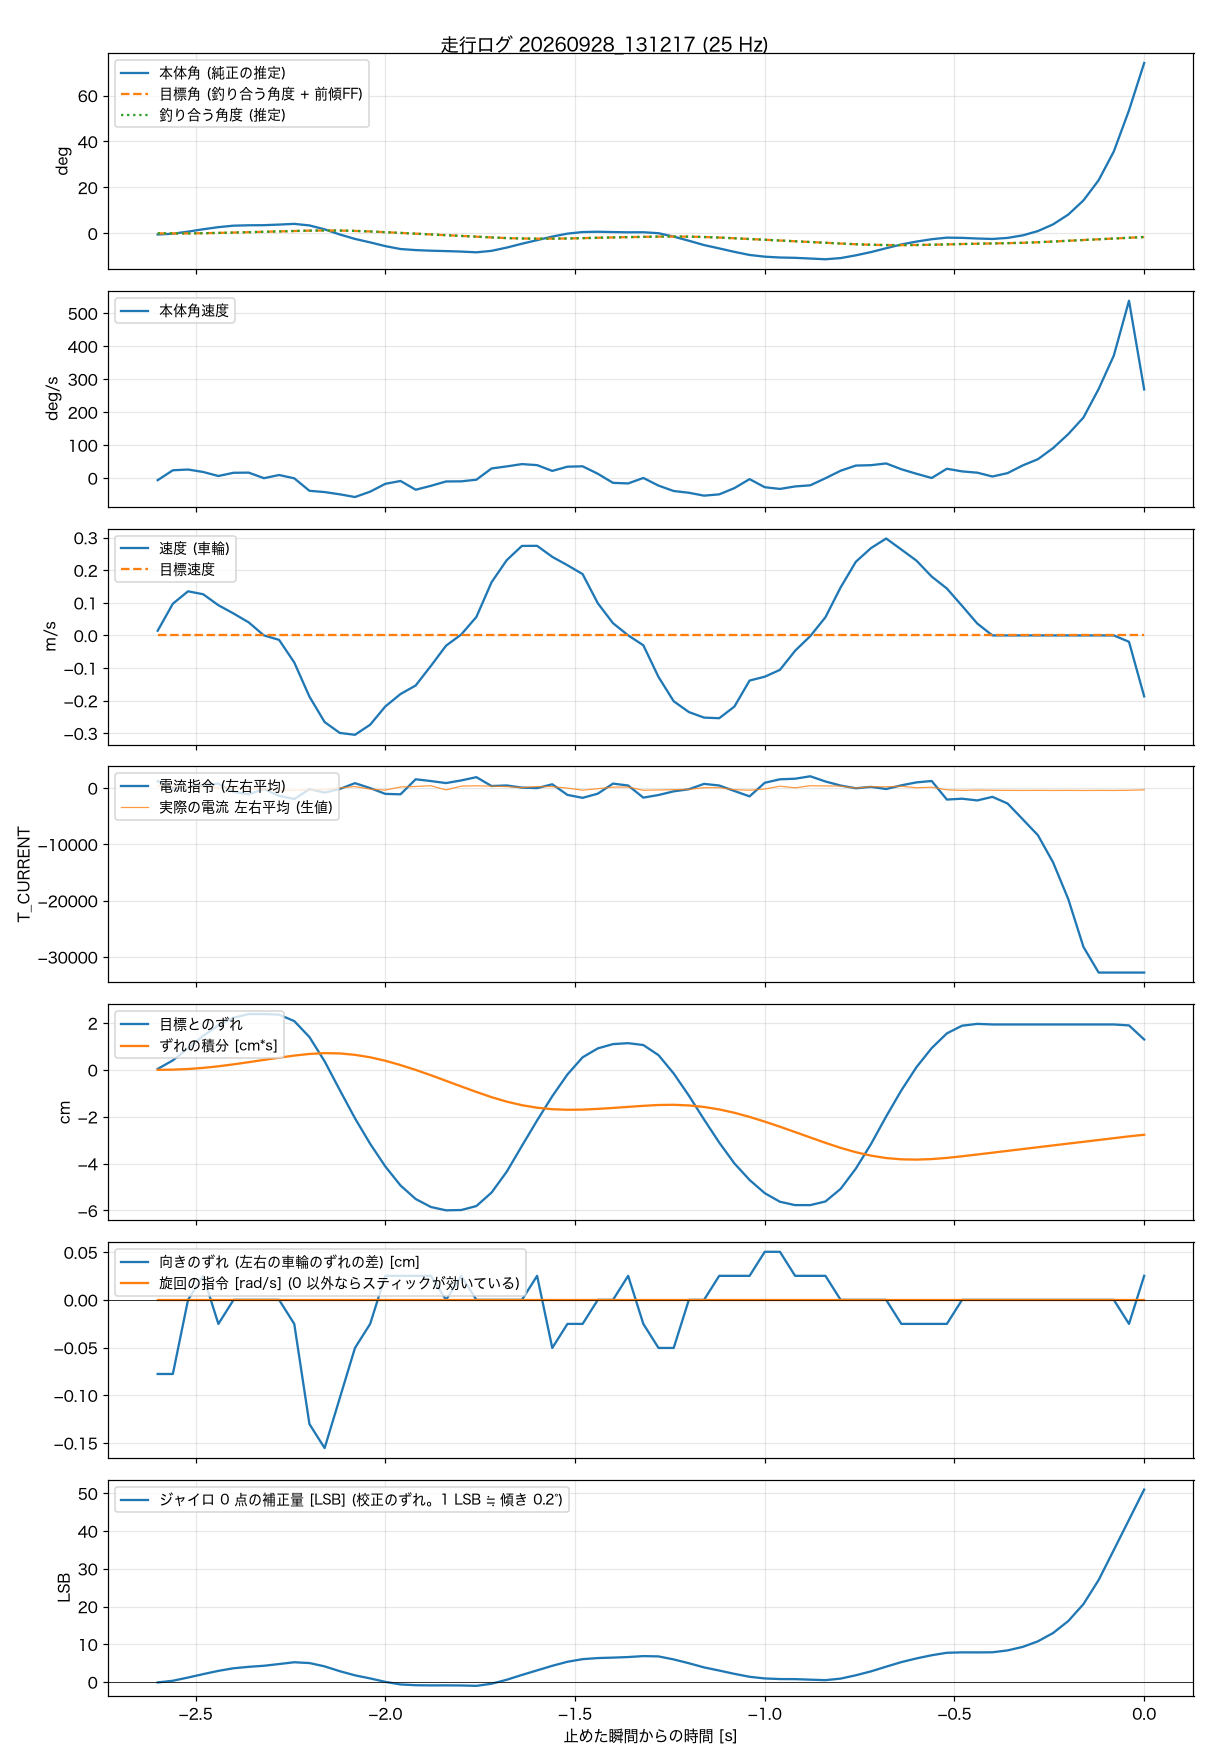

The file beside this chart, header and first rows:
t_s, body_angle_rad, theta_ref_rad, body_rate_rad_s, wheel_spd_rad_s, target_spd_rad_s, current_cmd, wheel_err_rad, wheel_err_int_rad_s, m_current, yaw_err_rad, turn_cmd_rad_s, gyro_trim_lsb, balance_angle_rad
-2.600, -0.0088, 0, -0.112, 0.68, 0, 1221, 0.018, 0, 411, -0.037, 0, -0.1, -0.0002
-2.560, -0.003, 0, 0.412, 4.63, 0, -72, 0.193, 0.004, 269, -0.037, 0, 0.34, -0.0006
-2.520, 0.0131, 0, 0.451, 6.44, 0, 185, 0.436, 0.017, 88, 0, 0, 1.19, -0.0003
-2.480, 0.031, 0, 0.321, 6.01, 0, 474, 0.691, 0.04, 311, 0.012, 0, 2.1, 0.001
-2.440, 0.0471, 0, 0.108, 4.41, 0, 797, 0.903, 0.072, 41, -0.012, 0, 2.96, 0.0032
-2.400, 0.0583, 0, 0.28, 3.2, 0, -693, 1.059, 0.112, 94, 0, 0, 3.65, 0.0059
-2.360, 0.0613, 0, 0.287, 1.9, 0, -1122, 1.134, 0.156, -114, 0, 0, 4.03, 0.0088
-2.320, 0.062, 0, -0.007, 0, 0, -154, 1.134, 0.202, -178, 0, 0, 4.31, 0.0118
-2.280, 0.0666, 0, 0.161, -0.65, 0, -1388, 1.121, 0.247, -381, 0, 0, 4.77, 0.0147
-2.240, 0.072, 0, -0.014, -3.95, 0, -1956, 0.991, 0.29, -398, -0.012, 0, 5.24, 0.0178
-2.200, 0.06, 0, -0.675, -8.94, 0, -196, 0.666, 0.323, -354, -0.062, 0, 5.03, 0.0205
-2.160, 0.0304, 0, -0.742, -12.65, 0, -813, 0.174, 0.34, -273, -0.074, 0, 4.15, 0.0219
-2.120, -0.0087, 0, -0.862, -14.24, 0, -165, -0.411, 0.334, 15, -0.049, 0, 2.87, 0.0212
-2.080, -0.0424, 0, -1.005, -14.51, 0, 864, -0.984, 0.305, 272, -0.024, 0, 1.78, 0.0186
-2.040, -0.0687, 0, -0.721, -13.04, 0, -12, -1.502, 0.255, -203, -0.012, 0, 0.96, 0.0144
-2.000, -0.0971, 0, -0.306, -10.37, 0, -1040, -1.963, 0.185, -363, 0.012, 0, 0.05, 0.0089
-1.960, -0.1192, 0, -0.155, -8.56, 0, -1117, -2.349, 0.097, 189, 0.012, 0, -0.64, 0.0032
-1.920, -0.1272, 0, -0.618, -7.31, 0, 1554, -2.624, -0.001, 282, 0.012, 0, -0.84, -0.0024
-1.880, -0.1319, 0, -0.412, -4.46, 0, 1238, -2.786, -0.109, 411, 0.012, 0, -0.89, -0.0081
-1.840, -0.1348, 0, -0.181, -1.5, 0, 881, -2.854, -0.223, -335, 0, 0, -0.88, -0.0139
-1.800, -0.1385, 0, -0.174, 0.13, 0, 1351, -2.848, -0.337, 340, 0.012, 0, -0.91, -0.0196
-1.760, -0.1441, 0, -0.088, 2.7, 0, 1929, -2.767, -0.449, 398, 0, 0, -1.01, -0.0253
-1.720, -0.1329, 0, 0.508, 7.77, 0, 356, -2.493, -0.555, 339, 0, 0, -0.45, -0.031
-1.680, -0.1082, 0, 0.617, 10.99, 0, 457, -2.069, -0.646, 259, 0, 0, 0.61, -0.036
-1.640, -0.0789, 0, 0.739, 13.07, 0, 74, -1.545, -0.718, 72, 0, 0, 1.88, -0.0391
-1.600, -0.0516, 0, 0.684, 13.08, 0, -17, -1.028, -0.769, 265, 0.012, 0, 3.09, -0.0405
-1.560, -0.0245, 0, 0.378, 11.47, 0, 667, -0.536, -0.8, 252, -0.024, 0, 4.3, -0.0402
-1.520, -0.0022, 0, 0.602, 10.25, 0, -1221, -0.093, -0.811, -17, -0.012, 0, 5.37, -0.0388
-1.480, 0.01, 0, 0.622, 8.95, 0, -1742, 0.255, -0.808, -379, -0.012, 0, 6.06, -0.0364
-1.440, 0.0122, 0, 0.227, 4.7, 0, -1002, 0.436, -0.793, -127, 0, 0, 6.35, -0.0337
-1.400, 0.0098, 0, -0.254, 1.79, 0, 786, 0.523, -0.774, 166, 0, 0, 6.47, -0.031
-1.360, 0.0079, 0, -0.285, 0.01, 0, 446, 0.542, -0.752, 173, 0.012, 0, 6.62, -0.0287
-1.320, 0.0085, 0, 0.005, -1.44, 0, -1704, 0.504, -0.731, -399, -0.012, 0, 6.87, -0.0267
-1.280, 0.001, 0, -0.4, -6.07, 0, -1241, 0.299, -0.714, -340, -0.024, 0, 6.79, -0.0249
-1.240, -0.025, 0, -0.687, -9.61, 0, -589, -0.074, -0.71, -290, -0.024, 0, 5.99, -0.0241
-1.200, -0.0561, 0, -0.779, -11.19, 0, -219, -0.523, -0.723, -245, 0, 0, 4.98, -0.0251
-1.160, -0.089, 0, -0.932, -12, 0, 735, -1.009, -0.754, 68, 0, 0, 3.88, -0.0278
-1.120, -0.1145, 0, -0.864, -12.09, 0, 450, -1.477, -0.804, 67, 0.012, 0, 3.04, -0.0319
-1.080, -0.1407, 0, -0.533, -10.39, 0, -527, -1.901, -0.872, -297, 0.012, 0, 2.17, -0.0374
-1.040, -0.1642, 0, -0.057, -6.59, 0, -1478, -2.237, -0.956, -389, 0.012, 0, 1.39, -0.0431
-1.000, -0.1772, 0, -0.485, -6.03, 0, 932, -2.505, -1.052, -176, 0.024, 0, 0.95, -0.0488
-0.960, -0.1835, 0, -0.576, -5.03, 0, 1549, -2.68, -1.155, 331, 0.024, 0, 0.79, -0.0545
-0.920, -0.186, 0, -0.444, -2.24, 0, 1654, -2.748, -1.264, 41, 0.012, 0, 0.77, -0.0602
-0.880, -0.1914, 0, -0.384, -0.1, 0, 2088, -2.748, -1.374, 409, 0.012, 0, 0.63, -0.0659
-0.840, -0.1969, 0, -0.01, 2.66, 0, 1161, -2.674, -1.483, 372, 0.012, 0, 0.5, -0.0716
-0.800, -0.1879, 0, 0.388, 7.01, 0, 441, -2.418, -1.585, 358, 0, 0, 0.91, -0.0774
-0.760, -0.1671, 0, 0.661, 10.75, 0, -40, -2.007, -1.673, -5, 0, 0, 1.79, -0.0828
-0.720, -0.1423, 0, 0.682, 12.75, 0, 206, -1.508, -1.743, 251, 0, 0, 2.83, -0.0868
-0.680, -0.113, 0, 0.773, 14.15, 0, -178, -0.947, -1.792, 219, 0, 0, 4.07, -0.089
-0.640, -0.0844, 0, 0.466, 12.54, 0, 479, -0.417, -1.818, 323, -0.012, 0, 5.28, -0.0895
-0.600, -0.0624, 0, 0.226, 10.91, 0, 1005, 0.056, -1.824, 47, -0.012, 0, 6.26, -0.0885
-0.560, -0.0446, 0, 0.002, 8.59, 0, 1248, 0.442, -1.813, 146, -0.012, 0, 7.1, -0.0865
-0.520, -0.0327, 0, 0.493, 6.85, 0, -2048, 0.741, -1.789, -322, -0.012, 0, 7.75, -0.0839
-0.480, -0.0342, 0, 0.352, 4.32, 0, -1895, 0.897, -1.756, -417, 0, 0, 7.86, -0.0812
-0.440, -0.0393, 0, 0.285, 1.74, 0, -2203, 0.934, -1.72, -361, 0, 0, 7.85, -0.0787
-0.400, -0.0428, 0, 0.082, 0, 0, -1570, 0.922, -1.683, -394, 0, 0, 7.88, -0.0766
-0.360, -0.0346, 0, 0.261, 0, 0, -2746, 0.922, -1.646, -420, 0, 0, 8.38, -0.0745
-0.320, -0.0154, 0, 0.67, 0, 0, -5555, 0.922, -1.609, -428, 0, 0, 9.31, -0.0718
-0.280, 0.0174, 0, 0.999, 0, 0, -8382, 0.922, -1.572, -416, 0, 0, 10.79, -0.0677
-0.240, 0.0683, 0, 1.587, 0, 0, -13217, 0.922, -1.535, -433, 0, 0, 12.99, -0.0622
... 6 more rows
